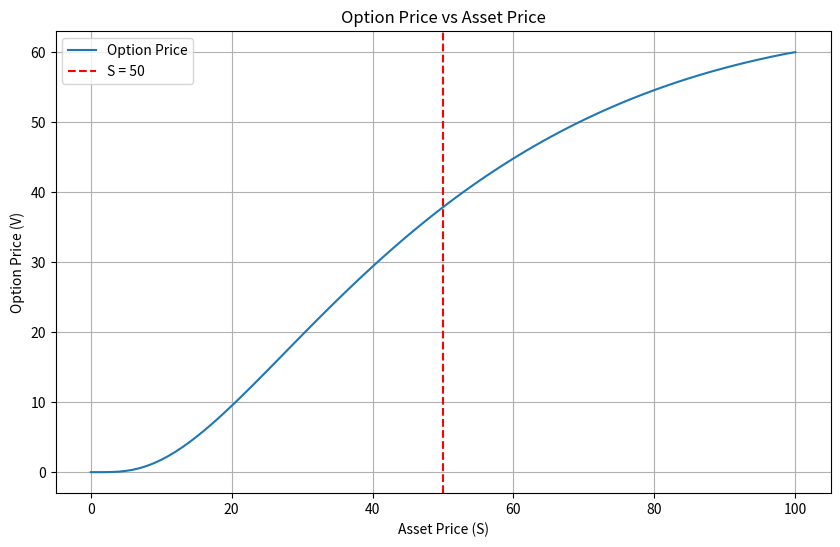

This figure's Python source:
import numpy as np
import scipy.special as sp
import matplotlib.pyplot as plt

def fractional_binomial_coeff(alpha, k):
    return sp.gamma(alpha + 1) / (sp.gamma(k + 1) * sp.gamma(alpha - k + 1))

def fractional_derivative(V, h, alpha, N):
    frac_deriv = np.zeros_like(V)
    for i in range(N+1):
        sum = 0
        for k in range(0, i+1):
            if i - k >= 0:
                sum += (-1)**k * fractional_binomial_coeff(alpha, k) * V[i - k]
        frac_deriv[i] = sum / h**alpha
    return frac_deriv

# Parameters
S_max = 100
K = 40
T = 2
r = 0.22
sigma = 0.55
alpha = 0.35
N = 100
M = 1000
dt = T / M
dS = S_max / N

# Grid initialization
S = np.linspace(0, S_max, N+1)
V = np.maximum(S - K, 0)  # Initial condition

# Crank-Nicolson coefficients
alpha_c = 0.25 * dt * (sigma**2 * S**2 - r * S)
beta = -dt * 0.5 * (sigma**2 * S**2 + r)
gamma = 0.25 * dt * (sigma**2 * S**2 + r * S)

# Tridiagonal matrices
A = np.zeros((N+1, N+1))
B = np.zeros((N+1, N+1))

for i in range(1, N):
    A[i, i-1] = -alpha_c[i]
    A[i, i] = 1 - beta[i]
    A[i, i+1] = -gamma[i]
    B[i, i-1] = alpha_c[i]
    B[i, i] = 1 + beta[i]
    B[i, i+1] = gamma[i]

# Fixing the boundary conditions to ensure the matrix A is non-singular
A[0, 0] = 1
A[-1, -1] = 1
B[0, 0] = 1
B[-1, -1] = 1

# Time stepping
for j in range(M):
    frac_deriv_V = fractional_derivative(V, dS, alpha, N)
    V_new = np.linalg.solve(A, np.dot(B, V) + dt * frac_deriv_V)
    V_new[0] = 0
    V_new[-1] = S_max - K * np.exp(-r * (T - (j+1) * dt))
    V = V_new

# Interpolating the option value at S=50 (or any other desired value)
S_0 = 50
option_price = np.interp(S_0, S, V)
print(f"Option price at S={S_0}: {option_price}")

# Plotting the results
plt.figure(figsize=(10, 6))
plt.plot(S, V, label='Option Price')
plt.axvline(x=S_0, color='r', linestyle='--', label=f'S = {S_0}')
plt.title('Option Price vs Asset Price')
plt.xlabel('Asset Price (S)')
plt.ylabel('Option Price (V)')
plt.legend()
plt.grid(True)
plt.show()
